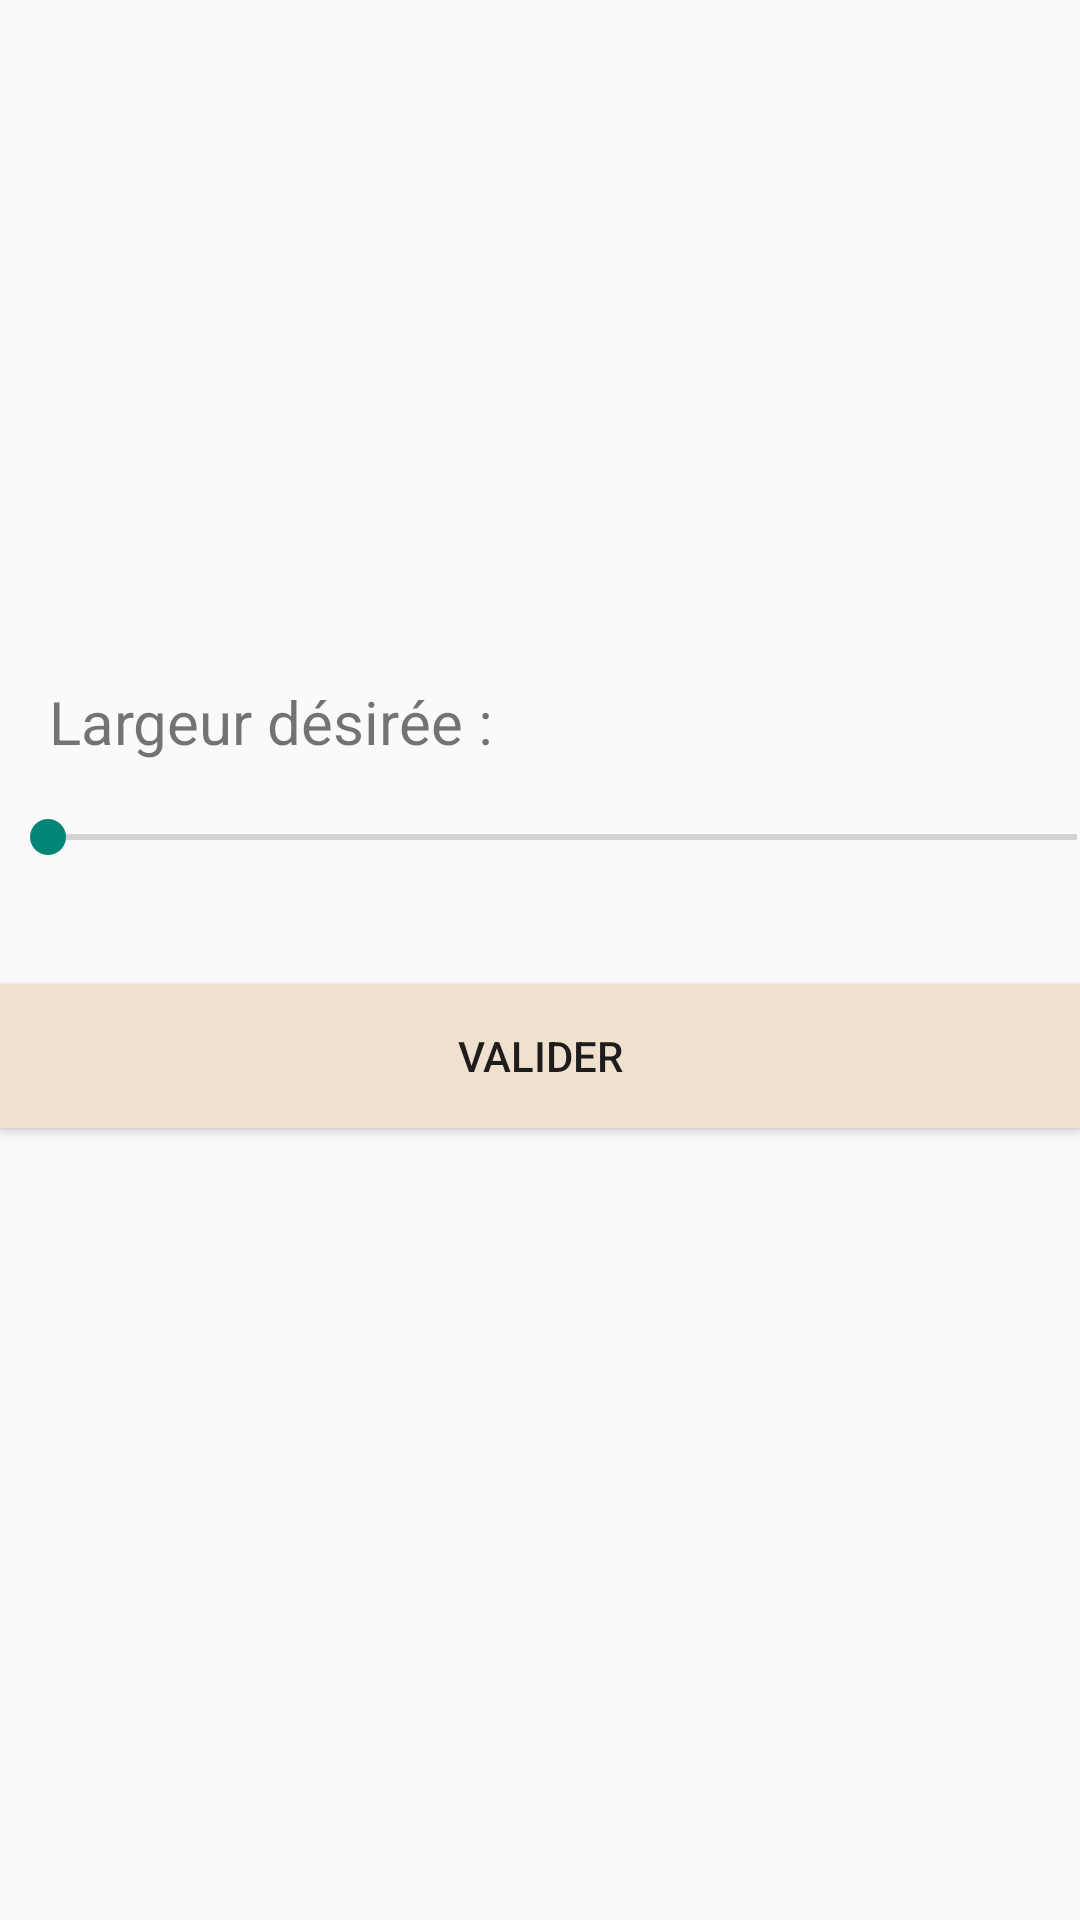

Write the Android layout XML for this screen, with the resource values it uses.
<!-- AndroidManifest.xml: application theme Theme.Tp2_paint -->
<!-- res/layout/activity_dialogue_largeur.xml -->
<?xml version="1.0" encoding="utf-8"?>
<androidx.constraintlayout.widget.ConstraintLayout xmlns:android="http://schemas.android.com/apk/res/android"
    xmlns:app="http://schemas.android.com/apk/res-auto"
    xmlns:tools="http://schemas.android.com/tools"
    android:id="@+id/conteneurDialog"
    android:layout_width="400dp"
    android:layout_height="wrap_content"
    android:paddingTop="50dp"
    android:paddingBottom="50dp"
    tools:context=".dialogue_largeur">

    <SeekBar
        android:id="@+id/seekBar"
        android:layout_width="375dp"
        android:layout_height="50dp"
        android:max="50"
        app:layout_constraintBottom_toBottomOf="parent"
        app:layout_constraintEnd_toEndOf="parent"
        app:layout_constraintHorizontal_bias="0.0"
        app:layout_constraintStart_toStartOf="parent"
        app:layout_constraintTop_toTopOf="parent"
        app:layout_constraintVertical_bias="0.416" />

    <TextView
        android:id="@+id/champLargeur"
        android:layout_width="0dp"
        android:layout_height="wrap_content"
        android:textAlignment="center"
        android:textSize="20sp"
        app:layout_constraintBottom_toTopOf="@+id/seekBar"
        app:layout_constraintEnd_toEndOf="parent"
        app:layout_constraintHorizontal_bias="0.53"
        app:layout_constraintStart_toEndOf="@+id/champTexte"
        app:layout_constraintTop_toTopOf="parent"
        app:layout_constraintVertical_bias="1.0" />

    <TextView
        android:id="@+id/champTexte"
        android:layout_width="0dp"
        android:layout_height="wrap_content"
        android:layout_marginStart="16dp"
        android:text="@string/largeur_desiree"
        android:textAlignment="center"
        android:textSize="20sp"
        app:layout_constraintBottom_toTopOf="@+id/seekBar"
        app:layout_constraintStart_toStartOf="parent"
        app:layout_constraintTop_toTopOf="parent"
        app:layout_constraintVertical_bias="1.0" />

    <Button
        android:id="@+id/btnValider"
        android:layout_width="0dp"
        android:layout_height="wrap_content"
        android:layout_marginTop="24dp"
        android:background="@color/creme"
        android:text="@string/btn_texte"
        app:layout_constraintEnd_toEndOf="parent"
        app:layout_constraintHorizontal_bias="0.0"
        app:layout_constraintStart_toStartOf="parent"
        app:layout_constraintTop_toBottomOf="@+id/seekBar" />
</androidx.constraintlayout.widget.ConstraintLayout>
<!-- resources referenced by this layout -->
<resources>
  <color name="creme">#EFE1CE</color>
  <string name="btn_texte">Valider</string>
  <string name="largeur_desiree">Largeur désirée : </string>
  <style name="Theme.Tp2_paint" parent="Theme.AppCompat.Light.DarkActionBar">
          
          <item name="colorPrimary">@color/purple_500</item>
          <item name="colorPrimaryVariant">@color/purple_700</item>
          <item name="colorOnPrimary">@color/white</item>
          
          <item name="colorSecondary">@color/teal_200</item>
          <item name="colorSecondaryVariant">@color/teal_700</item>
          <item name="colorOnSecondary">@color/black</item>
          
          <item name="android:statusBarColor" tools:targetApi="l">?attr/colorPrimaryVariant</item>
          
      </style>
  <color name="purple_500">#FF6200EE</color>
  <color name="purple_700">#FF3700B3</color>
  <color name="white">#FFFFFFFF</color>
  <color name="teal_200">#FF03DAC5</color>
  <color name="teal_700">#FF018786</color>
  <color name="black">#FF000000</color>
</resources>
